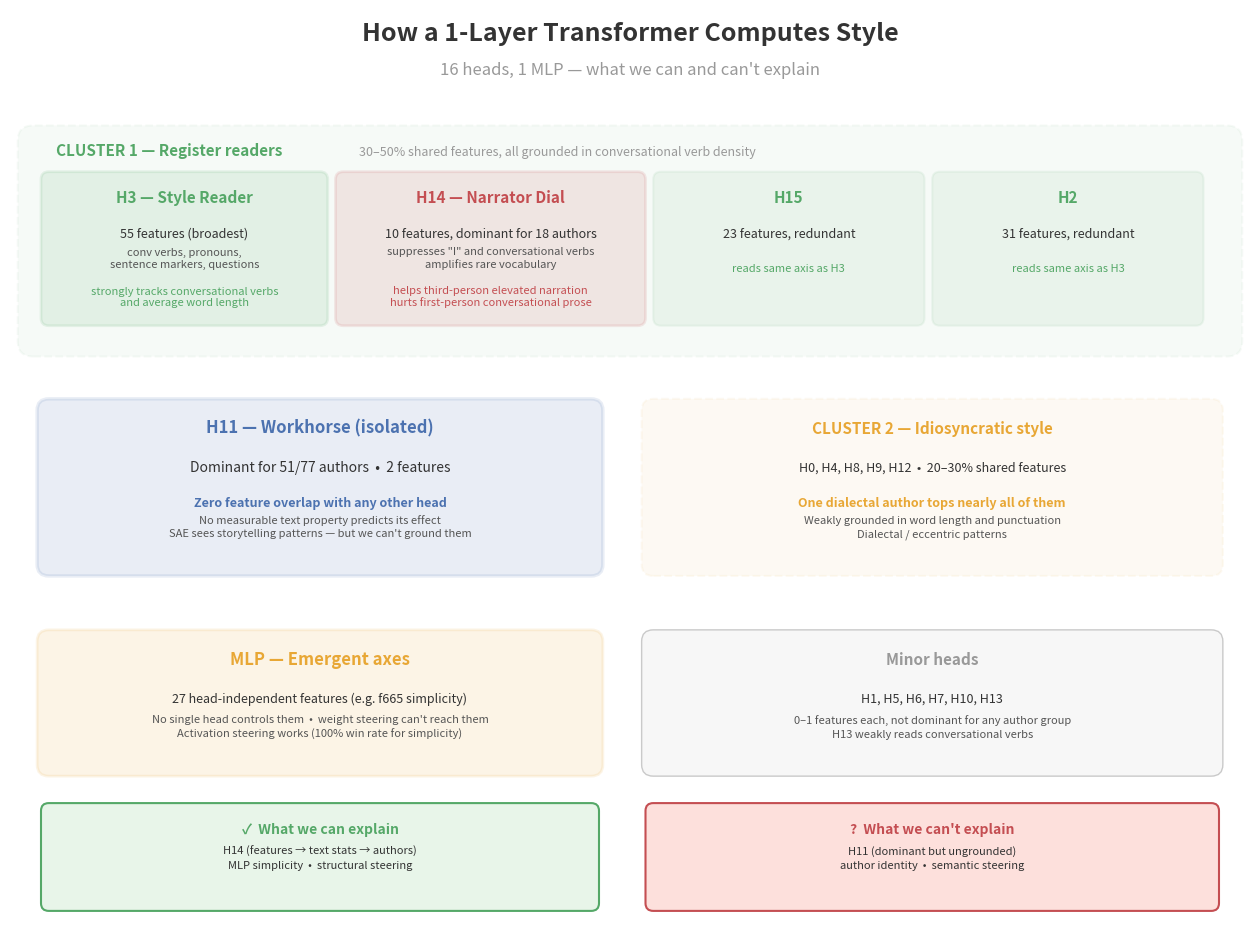

Python code for this plot:
#!/usr/bin/env python3
"""Generate the model internals summary figure.

Shows the three head clusters, MLP, and what we can/can't explain.

Usage:
    uv run python scripts/fig_sae_heads_roles.py
"""

from pathlib import Path

import matplotlib.pyplot as plt
from matplotlib.patches import FancyBboxPatch

FIGURES_DIR = Path("figures")
FIGURES_DIR.mkdir(exist_ok=True)

# Colors
BLUE = "#4c72b0"
GREEN = "#55a868"
RED = "#c44e52"
ORANGE = "#e8a735"
GRAY = "#999999"
DARK = "#333333"
LIGHT = "#f0f0f0"


def main():
    fig, ax = plt.subplots(figsize=(16, 12))
    ax.set_xlim(0, 16)
    ax.set_ylim(0, 12)
    ax.axis("off")

    # ── TITLE ──
    ax.text(8, 11.6, "How a 1-Layer Transformer Computes Style",
            ha="center", fontsize=18, fontweight="bold", color=DARK)
    ax.text(8, 11.15, "16 heads, 1 MLP — what we can and can't explain",
            ha="center", fontsize=12, color=GRAY)

    # ═══════════════════════════════════════════════════
    # CLUSTER 1: Register readers (H3, H14, H15, H2)
    # ═══════════════════════════════════════════════════
    y_c1 = 9.0

    # Cluster background
    box = FancyBboxPatch((0.3, y_c1 - 1.3), 15.4, 2.6,
                          boxstyle="round,pad=0.2", facecolor=GREEN,
                          alpha=0.05, edgecolor=GREEN, linewidth=1.5,
                          linestyle="--")
    ax.add_patch(box)
    ax.text(0.6, y_c1 + 1.1, "CLUSTER 1 — Register readers",
            fontsize=11, fontweight="bold", color=GREEN)
    ax.text(4.5, y_c1 + 1.1,
            "30–50% shared features, all grounded in conversational verb density",
            fontsize=9, color=GRAY)

    # H3
    box = FancyBboxPatch((0.5, y_c1 - 1.0), 3.5, 1.8,
                          boxstyle="round,pad=0.1", facecolor=GREEN,
                          alpha=0.12, edgecolor=GREEN, linewidth=2)
    ax.add_patch(box)
    ax.text(2.25, y_c1 + 0.5, "H3 — Style Reader", ha="center",
            fontsize=11, fontweight="bold", color=GREEN)
    ax.text(2.25, y_c1 + 0.05, "55 features (broadest)", ha="center",
            fontsize=9, color=DARK)
    ax.text(2.25, y_c1 - 0.35, "conv verbs, pronouns,\nsentence markers, questions",
            ha="center", fontsize=8, color="#555")
    ax.text(2.25, y_c1 - 0.85, "strongly tracks conversational verbs\nand average word length",
            ha="center", fontsize=8, color=GREEN)

    # H14
    box = FancyBboxPatch((4.3, y_c1 - 1.0), 3.8, 1.8,
                          boxstyle="round,pad=0.1", facecolor=RED,
                          alpha=0.12, edgecolor=RED, linewidth=2)
    ax.add_patch(box)
    ax.text(6.2, y_c1 + 0.5, 'H14 — Narrator Dial', ha="center",
            fontsize=11, fontweight="bold", color=RED)
    ax.text(6.2, y_c1 + 0.05, "10 features, dominant for 18 authors",
            ha="center", fontsize=9, color=DARK)
    ax.text(6.2, y_c1 - 0.35,
            'suppresses "I" and conversational verbs\namplifies rare vocabulary',
            ha="center", fontsize=8, color="#555")
    ax.text(6.2, y_c1 - 0.85, "helps third-person elevated narration\nhurts first-person conversational prose",
            ha="center", fontsize=8, color=RED)

    # H15
    box = FancyBboxPatch((8.4, y_c1 - 1.0), 3.3, 1.8,
                          boxstyle="round,pad=0.1", facecolor=GREEN,
                          alpha=0.08, edgecolor=GREEN, linewidth=1.5)
    ax.add_patch(box)
    ax.text(10.05, y_c1 + 0.5, "H15", ha="center",
            fontsize=11, fontweight="bold", color=GREEN)
    ax.text(10.05, y_c1 + 0.05, "23 features, redundant", ha="center",
            fontsize=9, color=DARK)
    ax.text(10.05, y_c1 - 0.4, "reads same axis as H3", ha="center",
            fontsize=8, color=GREEN)

    # H2
    box = FancyBboxPatch((12.0, y_c1 - 1.0), 3.3, 1.8,
                          boxstyle="round,pad=0.1", facecolor=GREEN,
                          alpha=0.08, edgecolor=GREEN, linewidth=1.5)
    ax.add_patch(box)
    ax.text(13.65, y_c1 + 0.5, "H2", ha="center",
            fontsize=11, fontweight="bold", color=GREEN)
    ax.text(13.65, y_c1 + 0.05, "31 features, redundant", ha="center",
            fontsize=9, color=DARK)
    ax.text(13.65, y_c1 - 0.4, "reads same axis as H3", ha="center",
            fontsize=8, color=GREEN)

    # ═══════════════════════════════════════════════════
    # H11: Isolated
    # ═══════════════════════════════════════════════════
    y_h11 = 5.8

    box = FancyBboxPatch((0.5, y_h11 - 1.0), 7.0, 2.0,
                          boxstyle="round,pad=0.15", facecolor=BLUE,
                          alpha=0.12, edgecolor=BLUE, linewidth=2.5)
    ax.add_patch(box)
    ax.text(4.0, y_h11 + 0.7, "H11 — Workhorse (isolated)",
            ha="center", fontsize=12, fontweight="bold", color=BLUE)
    ax.text(4.0, y_h11 + 0.2, "Dominant for 51/77 authors  •  2 features",
            ha="center", fontsize=10, color=DARK)
    ax.text(4.0, y_h11 - 0.25,
            "Zero feature overlap with any other head",
            ha="center", fontsize=9, color=BLUE, fontweight="bold")
    ax.text(4.0, y_h11 - 0.65,            "No measurable text property predicts its effect\n"
            "SAE sees storytelling patterns — but we can't ground them",
            ha="center", fontsize=8, color="#555", linespacing=1.4)

    # ═══════════════════════════════════════════════════
    # CLUSTER 2: Idiosyncratic (H0, H4, H8, H9, H12)
    # ═══════════════════════════════════════════════════
    y_c2 = 5.8

    box = FancyBboxPatch((8.3, y_c2 - 1.0), 7.2, 2.0,
                          boxstyle="round,pad=0.15", facecolor=ORANGE,
                          alpha=0.06, edgecolor=ORANGE, linewidth=1.5,
                          linestyle="--")
    ax.add_patch(box)
    ax.text(11.9, y_c2 + 0.7, "CLUSTER 2 — Idiosyncratic style",
            ha="center", fontsize=11, fontweight="bold", color=ORANGE)
    ax.text(11.9, y_c2 + 0.2, "H0, H4, H8, H9, H12  •  20–30% shared features",
            ha="center", fontsize=9, color=DARK)
    ax.text(11.9, y_c2 - 0.25,
            "One dialectal author tops nearly all of them",
            ha="center", fontsize=9, color=ORANGE, fontweight="bold")
    ax.text(11.9, y_c2 - 0.65,
            "Weakly grounded in word length and punctuation\n"
            "Dialectal / eccentric patterns",
            ha="center", fontsize=8, color="#555", linespacing=1.4)

    # ═══════════════════════════════════════════════════
    # MLP
    # ═══════════════════════════════════════════════════
    y_mlp = 3.0

    box = FancyBboxPatch((0.5, y_mlp - 0.8), 7.0, 1.6,
                          boxstyle="round,pad=0.15", facecolor=ORANGE,
                          alpha=0.12, edgecolor=ORANGE, linewidth=2)
    ax.add_patch(box)
    ax.text(4.0, y_mlp + 0.5, "MLP — Emergent axes",
            ha="center", fontsize=12, fontweight="bold", color=ORANGE)
    ax.text(4.0, y_mlp, "27 head-independent features (e.g. f665 simplicity)",
            ha="center", fontsize=9, color=DARK)
    ax.text(4.0, y_mlp - 0.45,
            "No single head controls them  •  weight steering can't reach them\n"
            "Activation steering works (100% win rate for simplicity)",
            ha="center", fontsize=8, color="#555", linespacing=1.4)

    # ═══════════════════════════════════════════════════
    # Minor heads
    # ═══════════════════════════════════════════════════
    box = FancyBboxPatch((8.3, y_mlp - 0.8), 7.2, 1.6,
                          boxstyle="round,pad=0.15", facecolor=LIGHT,
                          alpha=0.5, edgecolor=GRAY, linewidth=1)
    ax.add_patch(box)
    ax.text(11.9, y_mlp + 0.5, "Minor heads",
            ha="center", fontsize=11, fontweight="bold", color=GRAY)
    ax.text(11.9, y_mlp, "H1, H5, H6, H7, H10, H13",
            ha="center", fontsize=9, color=DARK)
    ax.text(11.9, y_mlp - 0.45,
            "0–1 features each, not dominant for any author group\n"
            "H13 weakly reads conversational verbs",
            ha="center", fontsize=8, color="#555", linespacing=1.4)

    # ═══════════════════════════════════════════════════
    # Bottom: what we can/can't explain
    # ═══════════════════════════════════════════════════
    y_bot = 1.0

    # Grounded
    box = FancyBboxPatch((0.5, y_bot - 0.6), 7.0, 1.2,
                          boxstyle="round,pad=0.1", facecolor="#e8f5e9",
                          edgecolor=GREEN, linewidth=1.5)
    ax.add_patch(box)
    ax.text(4.0, y_bot + 0.3, "✓  What we can explain",
            ha="center", fontsize=10, fontweight="bold", color=GREEN)
    ax.text(4.0, y_bot - 0.15,
            "H14 (features → text stats → authors)\n"
            "MLP simplicity  •  structural steering",
            ha="center", fontsize=8, color=DARK, linespacing=1.4)

    # Ungrounded
    box = FancyBboxPatch((8.3, y_bot - 0.6), 7.2, 1.2,
                          boxstyle="round,pad=0.1", facecolor="#fde0dc",
                          edgecolor=RED, linewidth=1.5)
    ax.add_patch(box)
    ax.text(11.9, y_bot + 0.3, "?  What we can't explain",
            ha="center", fontsize=10, fontweight="bold", color=RED)
    ax.text(11.9, y_bot - 0.15,
            "H11 (dominant but ungrounded)\n"
            "author identity  •  semantic steering",
            ha="center", fontsize=8, color=DARK, linespacing=1.4)

    fig.savefig(FIGURES_DIR / "sae_heads_roles.png", dpi=200,
                bbox_inches="tight", facecolor="white")
    plt.close(fig)
    print(f"Saved {FIGURES_DIR / 'sae_heads_roles.png'}")


if __name__ == "__main__":
    main()
